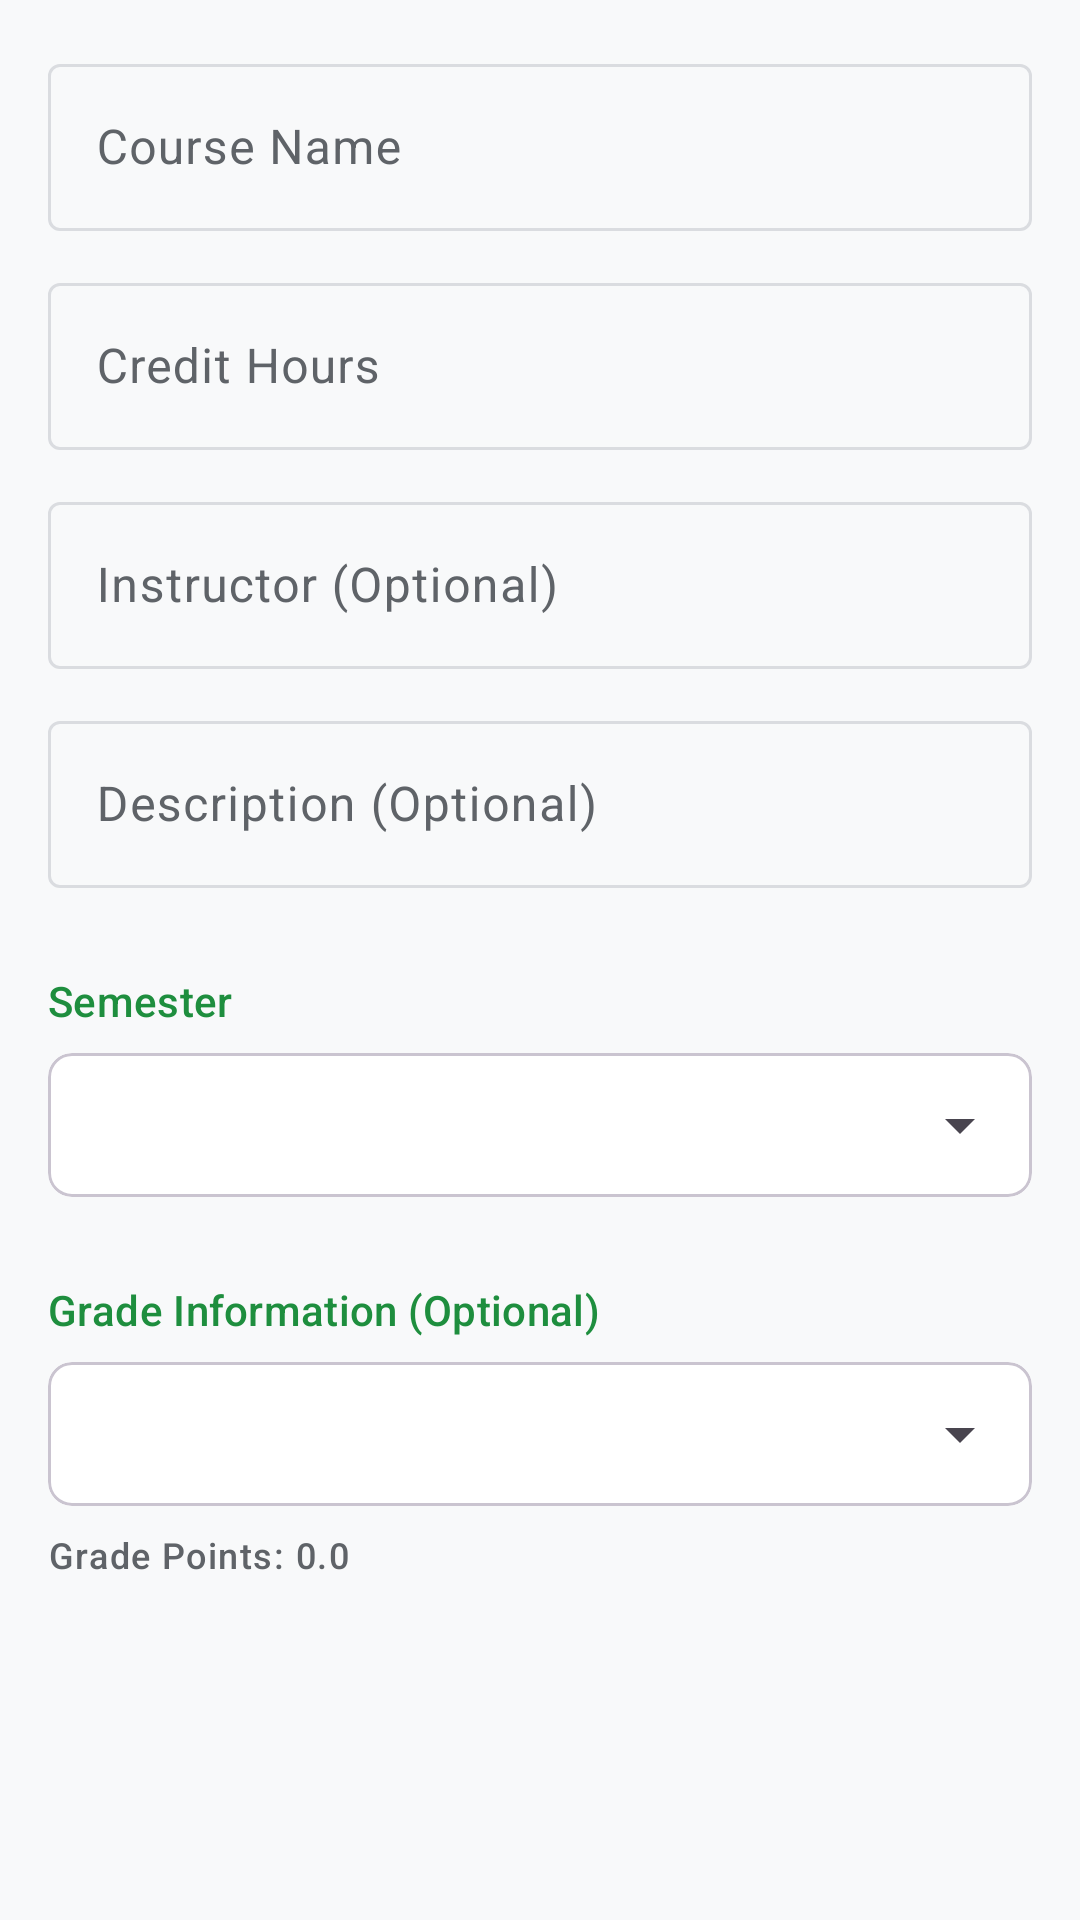

Reconstruct the res/layout file that produces this screen, plus the resources it refers to.
<!-- AndroidManifest.xml: application theme Theme.Studbuddy -->
<!-- res/layout/dialog_add_course.xml -->
<?xml version="1.0" encoding="utf-8"?>
<ScrollView xmlns:android="http://schemas.android.com/apk/res/android"
    xmlns:app="http://schemas.android.com/apk/res-auto"
    android:layout_width="match_parent"
    android:layout_height="wrap_content">

    <LinearLayout
        android:layout_width="match_parent"
        android:layout_height="wrap_content"
        android:orientation="vertical"
        android:padding="16dp">

        <com.google.android.material.textfield.TextInputLayout
            android:id="@+id/tilCourseName"
            android:layout_width="match_parent"
            android:layout_height="wrap_content"
            android:hint="Course Name"
            style="@style/Widget.Material3.TextInputLayout.OutlinedBox"
            android:layout_marginBottom="12dp">

            <com.google.android.material.textfield.TextInputEditText
                android:id="@+id/etCourseName"
                android:layout_width="match_parent"
                android:layout_height="wrap_content"
                android:inputType="textCapWords" />
        </com.google.android.material.textfield.TextInputLayout>

        <com.google.android.material.textfield.TextInputLayout
            android:id="@+id/tilCredits"
            android:layout_width="match_parent"
            android:layout_height="wrap_content"
            android:hint="Credit Hours"
            style="@style/Widget.Material3.TextInputLayout.OutlinedBox"
            android:layout_marginBottom="12dp">

            <com.google.android.material.textfield.TextInputEditText
                android:id="@+id/etCredits"
                android:layout_width="match_parent"
                android:layout_height="wrap_content"
                android:inputType="number" />
        </com.google.android.material.textfield.TextInputLayout>

        <com.google.android.material.textfield.TextInputLayout
            android:layout_width="match_parent"
            android:layout_height="wrap_content"
            android:hint="Instructor (Optional)"
            style="@style/Widget.Material3.TextInputLayout.OutlinedBox"
            android:layout_marginBottom="12dp">

            <com.google.android.material.textfield.TextInputEditText
                android:id="@+id/etInstructor"
                android:layout_width="match_parent"
                android:layout_height="wrap_content"
                android:inputType="textPersonName" />
        </com.google.android.material.textfield.TextInputLayout>

        <com.google.android.material.textfield.TextInputLayout
            android:layout_width="match_parent"
            android:layout_height="wrap_content"
            android:hint="Description (Optional)"
            style="@style/Widget.Material3.TextInputLayout.OutlinedBox"
            android:layout_marginBottom="12dp">

            <com.google.android.material.textfield.TextInputEditText
                android:id="@+id/etDescription"
                android:layout_width="match_parent"
                android:layout_height="wrap_content"
                android:inputType="textMultiLine" />
        </com.google.android.material.textfield.TextInputLayout>

        <TextView
            android:id="@+id/tvSemesterLabel"
            android:layout_width="wrap_content"
            android:layout_height="wrap_content"
            android:text="Semester"
            android:textAppearance="?attr/textAppearanceTitleSmall"
            android:textColor="?attr/colorPrimary"
            android:layout_marginTop="16dp"
            android:layout_marginBottom="8dp"/>

        <com.google.android.material.card.MaterialCardView
            android:id="@+id/cardSemester"
            android:layout_width="match_parent"
            android:layout_height="wrap_content"
            style="?attr/materialCardViewOutlinedStyle"
            app:cardCornerRadius="8dp"
            android:layout_marginBottom="12dp">

            <Spinner
                android:id="@+id/spinnerSemester"
                android:layout_width="match_parent"
                android:layout_height="wrap_content"
                android:minHeight="48dp" />
        </com.google.android.material.card.MaterialCardView>

        <TextView
            android:layout_width="wrap_content"
            android:layout_height="wrap_content"
            android:text="Grade Information (Optional)"
            android:textAppearance="?attr/textAppearanceTitleSmall"
            android:textColor="?attr/colorPrimary"
            android:layout_marginTop="16dp"
            android:layout_marginBottom="8dp"/>

        <com.google.android.material.card.MaterialCardView
            android:layout_width="match_parent"
            android:layout_height="wrap_content"
            style="?attr/materialCardViewOutlinedStyle"
            app:cardCornerRadius="8dp">

            <Spinner
                android:id="@+id/spinnerGrade"
                android:layout_width="match_parent"
                android:layout_height="wrap_content"
                android:minHeight="48dp" />
        </com.google.android.material.card.MaterialCardView>

        <TextView
            android:id="@+id/tvGradePointsDisplay"
            android:layout_width="match_parent"
            android:layout_height="wrap_content"
            android:layout_marginTop="8dp"
            android:textAppearance="?attr/textAppearanceLabelMedium"
            android:textColor="?attr/colorOnSurfaceVariant"
            android:text="Grade Points: 0.0" />

    </LinearLayout>
</ScrollView>
<!-- resources referenced by this layout -->
<resources>
  <style name="Theme.Studbuddy" parent="Theme.Material3.DayNight.NoActionBar">
          
          <item name="colorPrimary">@color/md_theme_light_primary</item>
          <item name="colorOnPrimary">@color/md_theme_light_onPrimary</item>
          <item name="colorPrimaryContainer">@color/md_theme_light_primaryContainer</item>
          <item name="colorOnPrimaryContainer">@color/md_theme_light_onPrimaryContainer</item>
          <item name="colorSecondary">@color/md_theme_light_secondary</item>
          <item name="colorOnSecondary">@color/md_theme_light_onSecondary</item>
          <item name="colorSecondaryContainer">@color/md_theme_light_secondaryContainer</item>
          <item name="colorOnSecondaryContainer">@color/md_theme_light_onSecondaryContainer</item>
          <item name="colorTertiary">@color/md_theme_light_tertiary</item>
          <item name="colorOnTertiary">@color/md_theme_light_onTertiary</item>
          <item name="colorTertiaryContainer">@color/md_theme_light_tertiaryContainer</item>
          <item name="colorOnTertiaryContainer">@color/md_theme_light_onTertiaryContainer</item>
          <item name="colorError">@color/md_theme_light_error</item>
          <item name="colorOnError">@color/md_theme_light_onError</item>
          <item name="colorErrorContainer">@color/md_theme_light_errorContainer</item>
          <item name="colorOnErrorContainer">@color/md_theme_light_onErrorContainer</item>
          <item name="android:windowBackground">@color/md_theme_light_background</item>
          <item name="colorOutline">@color/md_theme_light_outline</item>
          <item name="colorSurfaceVariant">@color/md_theme_light_surfaceVariant</item>
          <item name="colorOnSurfaceVariant">@color/md_theme_light_onSurfaceVariant</item>
          <item name="colorSurface">@color/md_theme_light_surface</item>
          <item name="colorOnSurface">@color/md_theme_light_onSurface</item>
  
          
          <item name="headerBackground">?attr/colorSurface</item>
          <item name="headerTextColor">?attr/colorOnSurface</item>
  
          
          <item name="materialCardViewStyle">@style/Widget.Material3.CardView.Outlined</item>
      </style>
  <color name="md_theme_light_primary">#1E8E3E</color>
  <color name="md_theme_light_onPrimary">#FFFFFF</color>
  <color name="md_theme_light_primaryContainer">#E6F4EA</color>
  <color name="md_theme_light_onPrimaryContainer">#0D652D</color>
  <color name="md_theme_light_secondary">#5F6368</color>
  <color name="md_theme_light_onSecondary">#FFFFFF</color>
  <color name="md_theme_light_secondaryContainer">#E8EAED</color>
  <color name="md_theme_light_onSecondaryContainer">#202124</color>
  <color name="md_theme_light_tertiary">#1967D2</color>
  <color name="md_theme_light_onTertiary">#FFFFFF</color>
  <color name="md_theme_light_tertiaryContainer">#E8F0FE</color>
  <color name="md_theme_light_onTertiaryContainer">#174EA6</color>
  <color name="md_theme_light_error">#D93025</color>
  <color name="md_theme_light_onError">#FFFFFF</color>
  <color name="md_theme_light_errorContainer">#FCE8E6</color>
  <color name="md_theme_light_onErrorContainer">#A50E0E</color>
  <color name="md_theme_light_background">#F8F9FA</color>
  <color name="md_theme_light_outline">#DADCE0</color>
  <color name="md_theme_light_surfaceVariant">#F1F3F4</color>
  <color name="md_theme_light_onSurfaceVariant">#5F6368</color>
  <color name="md_theme_light_surface">#FFFFFF</color>
  <color name="md_theme_light_onSurface">#202124</color>
</resources>
